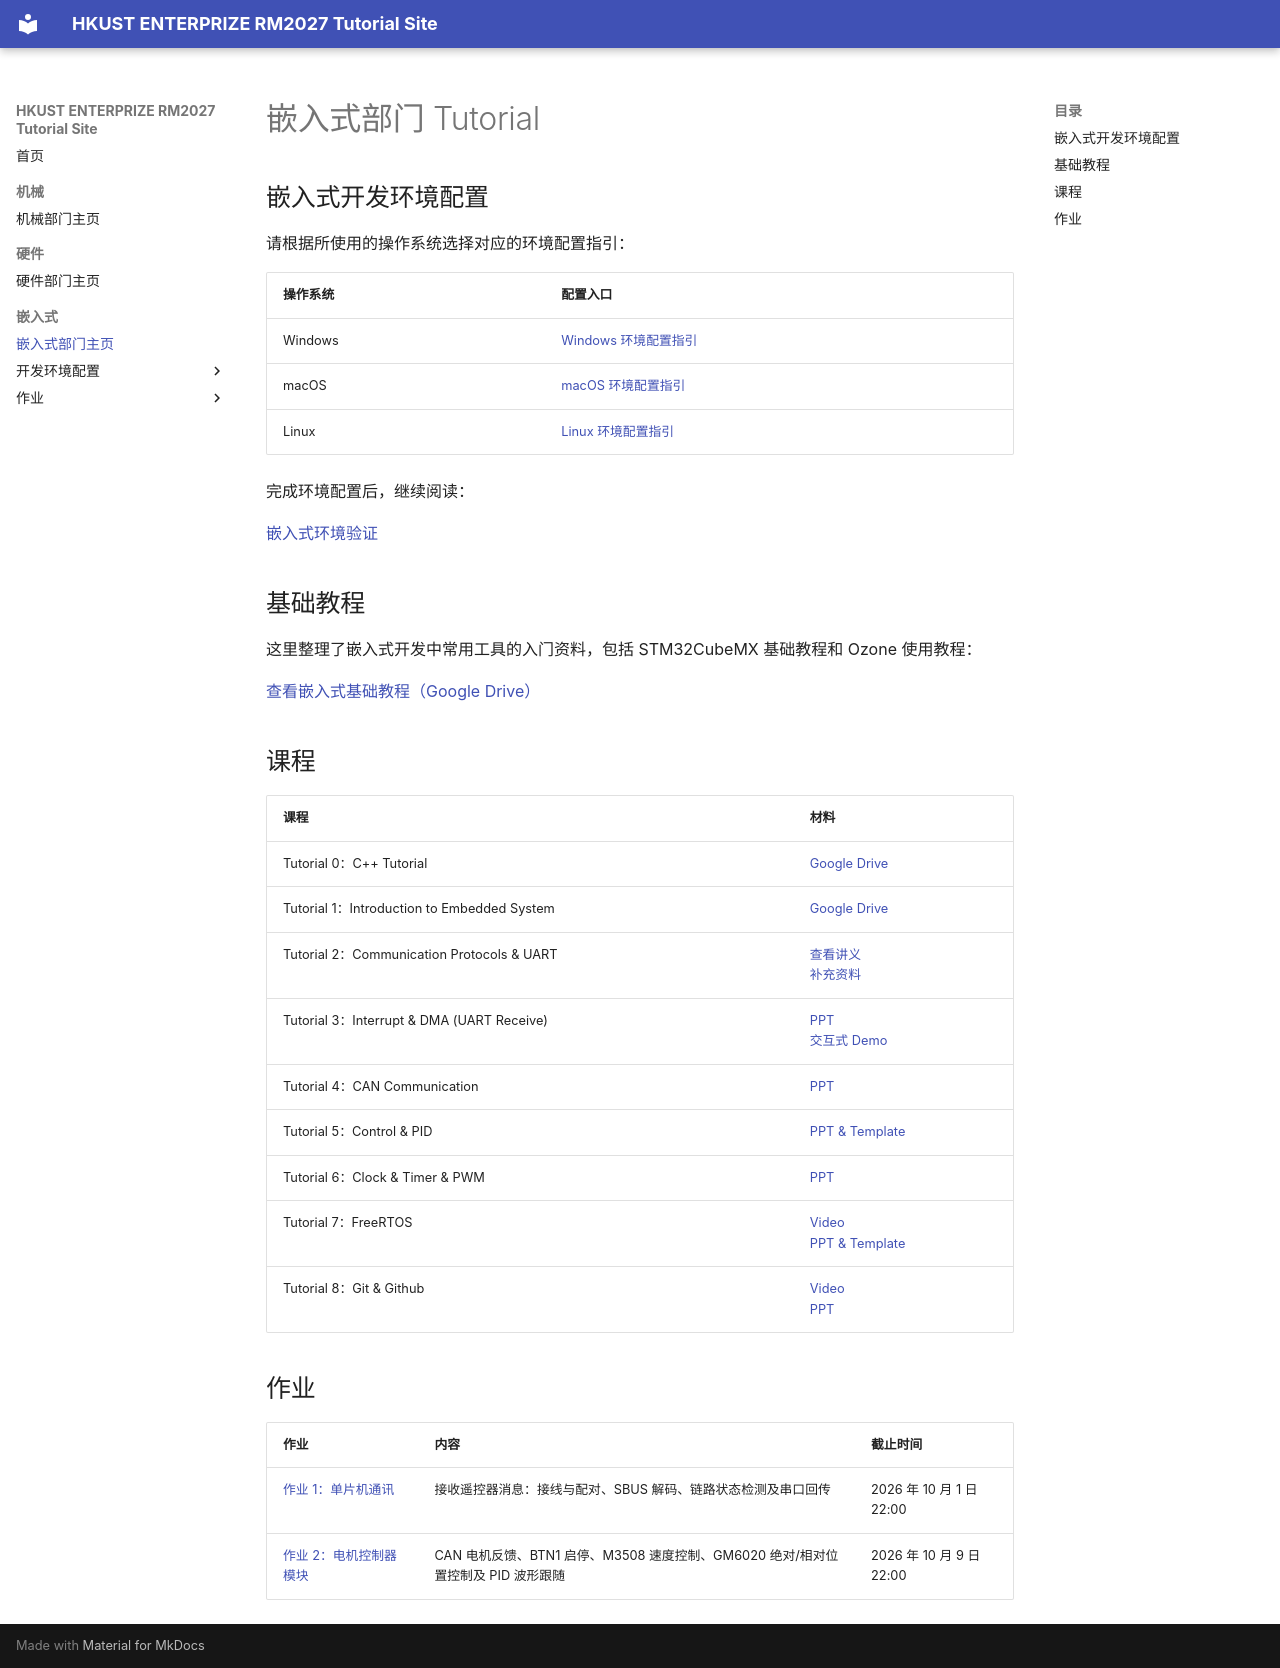

repository: hkustenterprize/RM2027-Tutorial-Pages · page: Embedded/index.html · generator: mkdocs

# 嵌入式部门 Tutorial

## 嵌入式开发环境配置

请根据所使用的操作系统选择对应的环境配置指引：

| 操作系统 | 配置入口 |
| --- | --- |
| Windows | [Windows 环境配置指引](<Environment/Windows/index.md>) |
| macOS | [macOS 环境配置指引](<Environment/macOS/index.md>) |
| Linux | [Linux 环境配置指引](<Environment/Linux/index.md>) |

完成环境配置后，继续阅读：

[嵌入式环境验证](<Environment/Verify/index.md>)

## 基础教程

这里整理了嵌入式开发中常用工具的入门资料，包括 STM32CubeMX 基础教程和 Ozone 使用教程：

[查看嵌入式基础教程（Google Drive）](https://drive.google.com/drive/folders/1ChaGXjBYJlJSYJRxwt5jeC3wrcTmKsQ-?usp=drive_link)

## 课程 { #courses }

| 课程 | 材料 |
| --- | --- |
| Tutorial 0：C++ Tutorial | [Google Drive](https://drive.google.com/drive/folders/1hbmdChpYoPN75QKTG9d-vQLtOlBAbcfT?usp=drive_link) |
| Tutorial 1：Introduction to Embedded System | [Google Drive](https://drive.google.com/drive/folders/12UpMeoHU_ZNJ9v3CEk3bbNuVo3BYgGuR?usp=drive_link) |
| Tutorial 2：Communication Protocols & UART | [查看讲义](<CourseMaterials/T2/Embedded Tutorial 2 - 通信协议 UART.md>)<br>[补充资料](CourseMaterials/T2/supplementary-reading.md) |
| Tutorial 3：Interrupt & DMA (UART Receive) | [PPT](https://drive.google.com/drive/folders/1A4HFj6cr6B7ZWmGZSE1VkFSFjYSkJeJG?usp=drive_link)<br>[交互式 Demo](CourseMaterials/T3/interactive-demo/index.md) |
| Tutorial 4：CAN Communication | [PPT](https://drive.google.com/drive/folders/1a9dzMYux6DID3ckUof13KxmAMgs7sUzC?usp=drive_link) |
| Tutorial 5：Control & PID | [PPT & Template](https://drive.google.com/drive/folders/1IYNPPKZhDktt1x0LAvl82ve-gzqShWJt?usp=drive_link) |
| Tutorial 6：Clock & Timer & PWM | [PPT](https://drive.google.com/drive/folders/10qTFk3EfvK6kUb6KxoNQUj0eGSXcNe_9?usp=drive_link) |
| Tutorial 7：FreeRTOS | [Video](https://www.bilibili.com/video/BV1mcam6fEv8/?share_source=copy_web&vd_source=bd3c0716a6b656e5dd5b3f90bb7eebce)<br>[PPT & Template](https://drive.google.com/drive/folders/1AJIxtMBUwc1ZMw95gxH1SKSdRQ8Nastm?usp=sharing) |
| Tutorial 8：Git & Github | [Video](https://www.bilibili.com/video/BV1Pgam69EKu/?share_source=copy_web&vd_source=bd3c0716a6b656e5dd5b3f90bb7eebce)<br>[PPT](https://drive.google.com/drive/folders/1TbKs4GgEYp7nEPEDnCbnc9EJ0CLfqKEg?usp=sharing) |


## 作业

| 作业 | 内容 | 截止时间 |
| --- | --- | --- |
| [作业 1：单片机通讯](Assignments/Assignment1/index.md) | 接收遥控器消息：接线与配对、SBUS 解码、链路状态检测及串口回传 | 2026 年 10 月 1 日 22:00 |
| [作业 2：电机控制器模块](Assignments/Assignment2/index.md) | CAN 电机反馈、BTN1 启停、M3508 速度控制、GM6020 绝对/相对位置控制及 PID 波形跟随 | 2026 年 10 月 9 日 22:00 |
